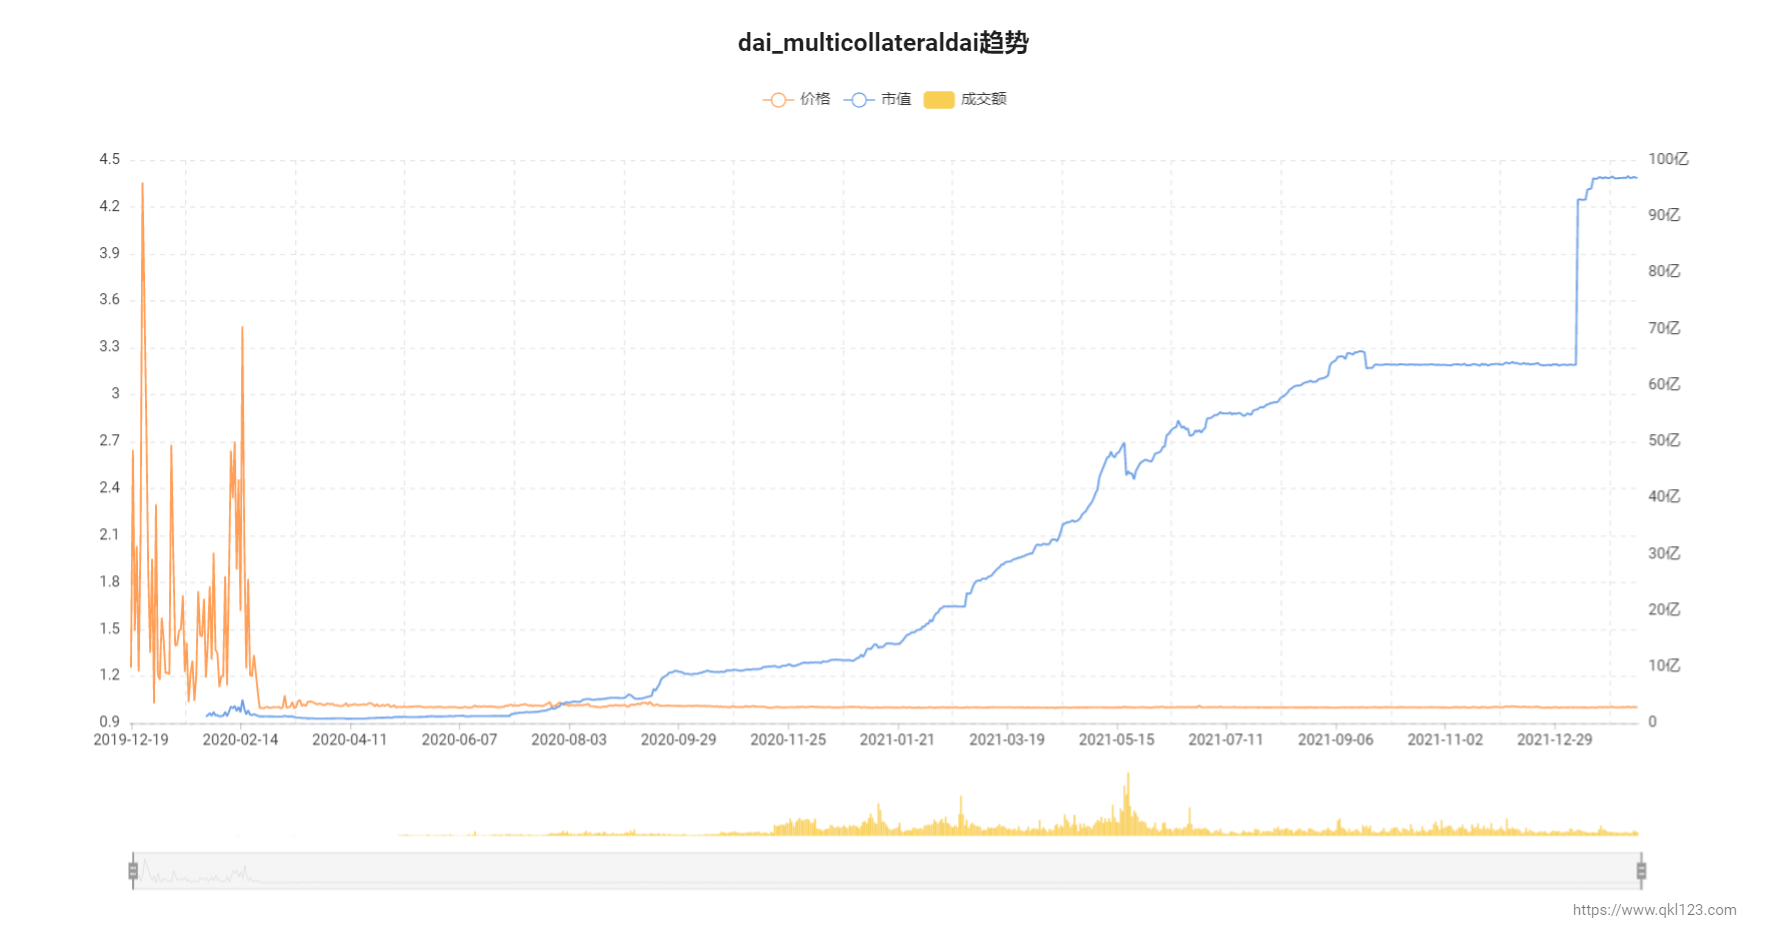

Values plotted in this chart, from the file beside it:
时间, 价格(usd), 成交额, 市值
2022-02-10 00:00, 1.002, 9104882, 9678254660, 
2022-02-09 00:00, 1.002, 10561949, 9685876519, 
2022-02-08 00:00, 1.004, 12476964, 9703412266, 
2022-02-07 00:00, 1.002, 7691812, 9680807176, 
2022-02-06 00:00, 1.002, 6182356, 9682718918, 
2022-02-05 00:00, 1.006, 9275974, 9719173478, 
2022-02-04 00:00, 1.002, 8763586, 9679231195, 
2022-02-03 00:00, 1.002, 8865169, 9686209708, 
2022-02-02 00:00, 1.002, 7483731, 9683003797, 
2022-02-01 00:00, 1.002, 7746962, 9681146726, 
2022-01-31 00:00, 1.002, 7820094, 9679004391, 
2022-01-30 00:00, 1.001, 9105949, 9672494365, 
2022-01-29 00:00, 1.001, 8212147, 9676752312, 
2022-01-28 00:00, 1.005, 9010016, 9710807783, 
2022-01-27 00:00, 1.003, 10198011, 9690015219, 
2022-01-26 00:00, 1.002, 9806948, 9678474707, 
2022-01-25 00:00, 1.002, 11133177, 9685038038, 
2022-01-24 00:00, 1.003, 15584798, 9695191185, 
2022-01-23 00:00, 1.001, 15126039, 9670822998, 
2022-01-22 00:00, 1.003, 24344622, 9693532565, 
2022-01-21 00:00, 1.003, 15070641, 9693725430, 
2022-01-20 00:00, 1.001, 7778788, 9668325923, 
2022-01-19 00:00, 1, 7876170, 9664668704, 
2022-01-18 00:00, 1.002, 8747210, 9678441078, 
2022-01-17 00:00, 1.002, 8582190, 9496267014, 
2022-01-16 00:00, 1, 7577002, 9485233894, 
2022-01-15 00:00, 0.9997, 8055512, 9478493617, 
2022-01-14 00:00, 1.001, 9986595, 9296883695, 
2022-01-13 00:00, 1.001, 10495770, 9294882881, 
2022-01-12 00:00, 1.001, 11949238, 9293705081, 
2022-01-11 00:00, 1.002, 14489322, 9303840153, 
2022-01-10 00:00, 1.001, 15888145, 9296722996, 
2022-01-09 00:00, 1.002, 12102081, 6367168257, 
2022-01-08 00:00, 1.001, 10173141, 6363070823, 
2022-01-07 00:00, 1.001, 16203965, 6362613444, 
2022-01-06 00:00, 1.002, 17794635, 6369893529, 
2022-01-05 00:00, 1.001, 9439244, 6362932270, 
2022-01-04 00:00, 1, 11432201, 6358660018, 
2022-01-03 00:00, 1.002, 8722638, 6368651191, 
2022-01-02 00:00, 1.001, 8580274, 6365406984, 
2022-01-01 00:00, 1, 8923540, 6359902910, 
2021-12-31 00:00, 0.9987, 12308659, 6348627965, 
2021-12-30 00:00, 1.003, 10173884, 6378908180, 
2021-12-29 00:00, 1.001, 12121053, 6363582192, 
2021-12-28 00:00, 1.003, 12765890, 6374966180, 
2021-12-27 00:00, 0.999, 9051460, 6350425867, 
2021-12-26 00:00, 1.001, 5850926, 6364957202, 
2021-12-25 00:00, 1.001, 6806319, 6362658715, 
2021-12-24 00:00, 0.9993, 11393456, 6352675933, 
2021-12-23 00:00, 0.9998, 9369921, 6355414639, 
2021-12-22 00:00, 1, 10965344, 6358673343, 
2021-12-21 00:00, 1.002, 9970856, 6370128958, 
2021-12-20 00:00, 1.007, 8367211, 6398656409, 
2021-12-19 00:00, 1.004, 7538317, 6382325025, 
2021-12-18 00:00, 1.003, 9425203, 6376568993, 
2021-12-17 00:00, 1.003, 12165103, 6376859025, 
2021-12-16 00:00, 1.002, 15152519, 6368129815, 
2021-12-15 00:00, 1.005, 10311359, 6388977105, 
2021-12-14 00:00, 1.002, 19755091, 6372598104, 
2021-12-13 00:00, 1.007, 8969091, 6398883874, 
... 725 more rows
